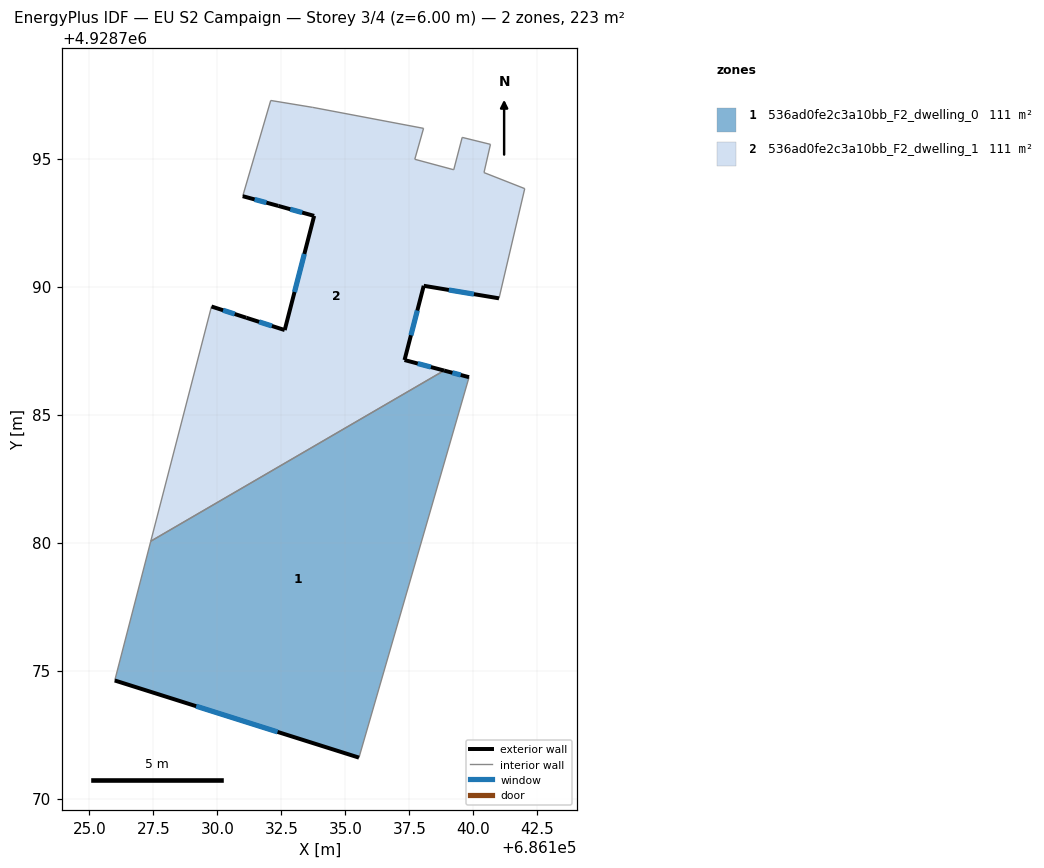
=== STOREY PLAN SPEC (per zone: floor XY polygon, exterior-wall plan segments, windows/doors) ===
zone 1: 536ad0fe2c3a10bb_F2_dwelling_0  (111.4 m²)
  floor: (686139.83, 4928786.46) (686135.53, 4928771.60) (686125.99, 4928774.62) (686127.40, 4928780.05) (686138.86, 4928786.72)
  exterior wall: (686139.83, 4928786.46) – (686138.86, 4928786.72)  [1.0 m]
    window: (686139.51, 4928786.55) – (686139.18, 4928786.63)  [0.3 m²]
  exterior wall: (686125.99, 4928774.62) – (686135.53, 4928771.60)  [10.0 m]
    window: (686129.17, 4928773.61) – (686132.35, 4928772.61)  [3.3 m²]
  interior walls: 3
zone 2: 536ad0fe2c3a10bb_F2_dwelling_1  (111.4 m²)
  floor: (686140.67, 4928795.55) (686140.42, 4928794.45) (686142.01, 4928793.83) (686141.00, 4928789.54) (686138.06, 4928790.03) (686137.31, 4928787.13) (686138.86, 4928786.72) (686127.40, 4928780.05) (686129.77, 4928789.22) (686131.13, 4928788.78) (686132.63, 4928788.30) (686133.78, 4928792.76) (686132.38, 4928793.15) (686130.99, 4928793.53) (686132.08, 4928797.27) (686133.73, 4928797.00) (686138.05, 4928796.18) (686137.71, 4928794.97) (686139.23, 4928794.56) (686139.56, 4928795.83)
  exterior wall: (686131.13, 4928788.78) – (686129.77, 4928789.22)  [1.4 m]
    window: (686130.68, 4928788.93) – (686130.22, 4928789.08)  [0.5 m²]
  exterior wall: (686132.63, 4928788.30) – (686131.13, 4928788.78)  [1.6 m]
    window: (686132.13, 4928788.46) – (686131.63, 4928788.62)  [0.5 m²]
  exterior wall: (686133.78, 4928792.76) – (686132.63, 4928788.30)  [4.6 m]
    window: (686133.40, 4928791.27) – (686133.01, 4928789.79)  [1.5 m²]
  exterior wall: (686132.38, 4928793.15) – (686133.78, 4928792.76)  [1.5 m]
    window: (686132.85, 4928793.02) – (686133.31, 4928792.89)  [0.5 m²]
  exterior wall: (686130.99, 4928793.53) – (686132.38, 4928793.15)  [1.4 m]
    window: (686131.45, 4928793.40) – (686131.92, 4928793.28)  [0.5 m²]
  exterior wall: (686138.06, 4928790.03) – (686141.00, 4928789.54)  [3.0 m]
    window: (686139.04, 4928789.87) – (686140.02, 4928789.70)  [1.0 m²]
  exterior wall: (686137.31, 4928787.13) – (686138.06, 4928790.03)  [3.0 m]
    window: (686137.56, 4928788.10) – (686137.81, 4928789.06)  [1.0 m²]
  exterior wall: (686138.86, 4928786.72) – (686137.31, 4928787.13)  [1.6 m]
    window: (686138.34, 4928786.86) – (686137.83, 4928786.99)  [0.5 m²]
  interior walls: 12

=== DERIVED (storey summary) ===
Building: EU S2 Campaign
Storey: 3 of 4  (floor level z = 6.00 m)
Storey gross floor area: 222.8 m²
Zones on this storey: 2
  - 536ad0fe2c3a10bb_F2_dwelling_0: floor 111.4 m²; exterior wall 11.0 m (33.0 m²); 2 window(s) 3.7 m²; WWR 11.1%
  - 536ad0fe2c3a10bb_F2_dwelling_1: floor 111.4 m²; exterior wall 18.1 m (54.2 m²); 8 window(s) 6.0 m²; WWR 11.1%
Zone adjacency (shared interzone walls):
  - 536ad0fe2c3a10bb_F2_dwelling_0 ↔ 536ad0fe2c3a10bb_F2_dwelling_1